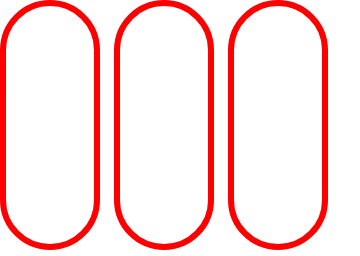
t = 0.00 s
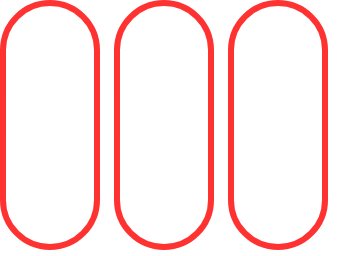
t = 0.38 s
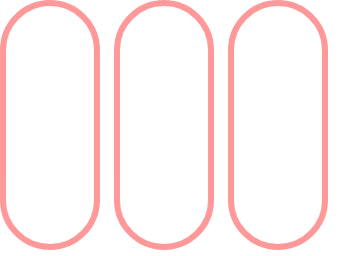
t = 1.13 s
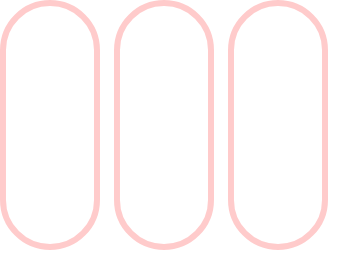
t = 1.50 s
t = 1.88 s: frame unchanged from t = 1.13 s, image omitted
t = 2.63 s: frame unchanged from t = 0.38 s, image omitted

The animated SVG that drew these frames (rendered in a browser with its animation timeline set to each time). Animation: 3 SMIL elements (animate=3); one cycle of 3.00 s, repeats indefinitely.

<svg width="360" height="256" xmlns="http://www.w3.org/2000/svg"><g transform="translate(0)"><g style="stroke:red;stroke-width:6;"><g style="fill:transparent;"><rect x="3" y="3" width="94" height="244" rx="47" ry="47"><animate attributeName="opacity" attributeType="XML" values="1; .2; 1" begin="0s" dur="3s" repeatCount="indefinite"></animate></rect></g></g></g><g transform="translate(114)"><g style="stroke:red;stroke-width:6;"><g style="fill:transparent;"><rect x="3" y="3" width="94" height="244" rx="47" ry="47"><animate attributeName="opacity" attributeType="XML" values="1; .2; 1" begin="0s" dur="3s" repeatCount="indefinite"></animate></rect></g></g></g><g transform="translate(228)"><g style="stroke:red;stroke-width:6;"><g style="fill:transparent;"><rect x="3" y="3" width="94" height="244" rx="47" ry="47"><animate attributeName="opacity" attributeType="XML" values="1; .2; 1" begin="0s" dur="3s" repeatCount="indefinite"></animate></rect></g></g></g></svg>